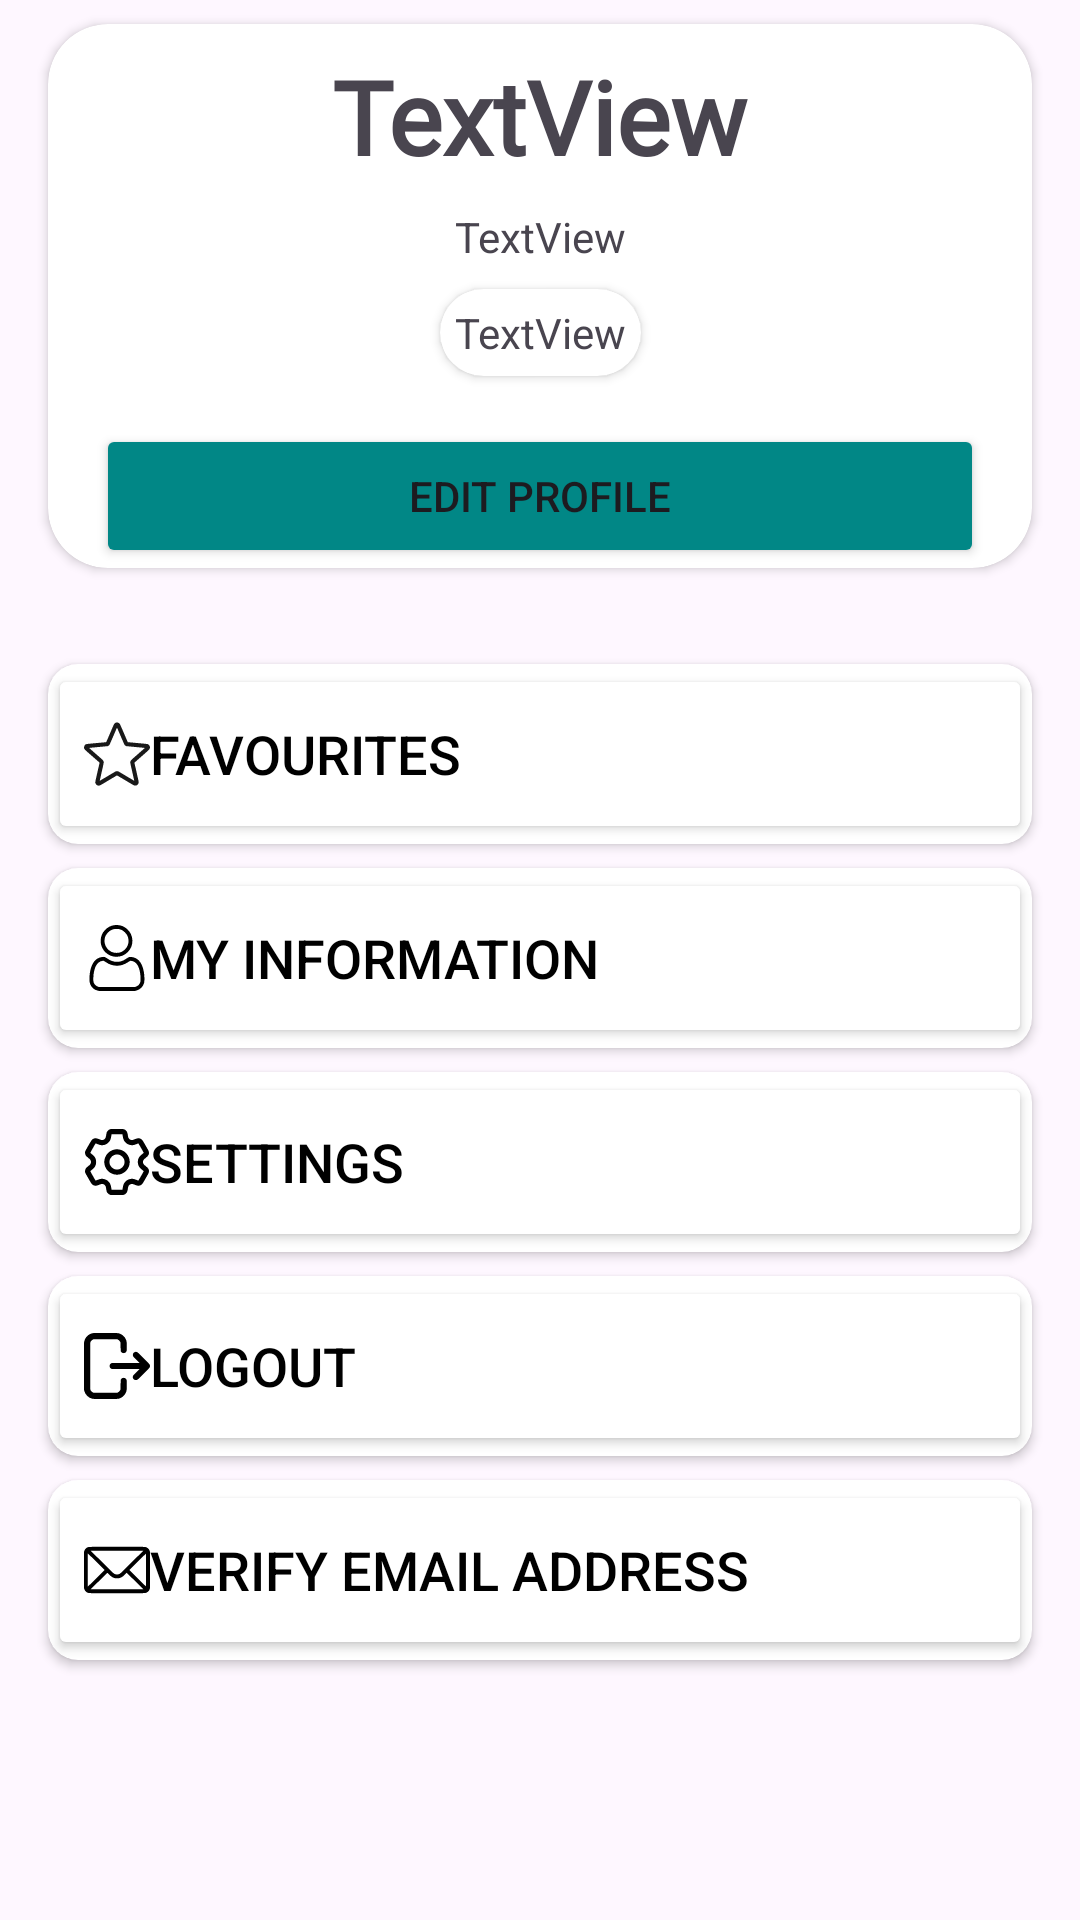

This screen was rendered from an Android layout file. Write that file and the resources it references.
<!-- AndroidManifest.xml: application theme Theme.MuscleFit -->
<!-- res/layout/fragment_account.xml -->
<?xml version="1.0" encoding="utf-8"?>
<androidx.constraintlayout.widget.ConstraintLayout xmlns:android="http://schemas.android.com/apk/res/android"
    xmlns:app="http://schemas.android.com/apk/res-auto"
    xmlns:tools="http://schemas.android.com/tools"
    android:layout_width="match_parent"
    android:layout_height="match_parent"
    tools:context=".Fragments.AccountFragment">

    <androidx.cardview.widget.CardView
        android:id="@+id/cardView"
        style="@style/ThemeOverlay.Material3.Button.ElevatedButton"
        android:layout_width="match_parent"
        android:layout_height="wrap_content"
        android:layout_marginStart="16dp"
        android:layout_marginTop="8dp"
        android:layout_marginEnd="16dp"
        app:cardCornerRadius="20dp"
        app:layout_constraintEnd_toEndOf="parent"
        app:layout_constraintStart_toStartOf="parent"
        app:layout_constraintTop_toTopOf="parent">

        <androidx.constraintlayout.widget.ConstraintLayout
            android:layout_width="match_parent"
            android:layout_height="match_parent">

            <TextView
                android:id="@+id/profileName"
                android:layout_width="wrap_content"
                android:layout_height="wrap_content"
                android:layout_marginTop="8dp"
                android:fontFamily="@font/aladin"
                android:text="TextView"
                android:textSize="34sp"
                android:textStyle="bold"
                app:layout_constraintEnd_toEndOf="parent"
                app:layout_constraintStart_toStartOf="parent"
                app:layout_constraintTop_toTopOf="parent" />

            <TextView
                android:id="@+id/profileGmail"
                android:layout_width="wrap_content"
                android:layout_height="wrap_content"
                android:layout_marginTop="8dp"
                android:text="TextView"
                android:textSize="14sp"
                app:layout_constraintEnd_toEndOf="@+id/profileName"
                app:layout_constraintStart_toStartOf="@+id/profileName"
                app:layout_constraintTop_toBottomOf="@+id/profileName" />

            <androidx.cardview.widget.CardView
                android:id="@+id/emailVerifyBack"
                android:layout_width="wrap_content"
                android:layout_height="wrap_content"
                android:layout_marginTop="8dp"
                app:cardCornerRadius="15dp"
                app:layout_constraintEnd_toEndOf="@+id/profileGmail"
                app:layout_constraintStart_toStartOf="@+id/profileGmail"
                app:layout_constraintTop_toBottomOf="@+id/profileGmail">

                <TextView
                    android:id="@+id/verifyEmail"
                    android:layout_width="wrap_content"
                    android:layout_height="wrap_content"
                    android:padding="5dp"
                    android:text="TextView"
                    android:textSize="14sp" />
            </androidx.cardview.widget.CardView>

            <Button
                android:id="@+id/editProfile"
                android:layout_width="0dp"
                android:layout_height="wrap_content"
                android:layout_marginStart="16dp"
                android:layout_marginTop="16dp"
                android:layout_marginEnd="16dp"
                android:backgroundTint="@color/teal_700"
                android:text="Edit Profile"
                app:cornerRadius="10dp"
                app:layout_constraintEnd_toEndOf="parent"
                app:layout_constraintStart_toStartOf="parent"
                app:layout_constraintTop_toBottomOf="@+id/emailVerifyBack" />
        </androidx.constraintlayout.widget.ConstraintLayout>

    </androidx.cardview.widget.CardView>

    <androidx.cardview.widget.CardView
        android:id="@+id/cardView2"
        android:layout_width="match_parent"
        android:layout_height="wrap_content"
        android:layout_marginStart="16dp"
        android:layout_marginTop="32dp"
        android:layout_marginEnd="16dp"
        app:cardCornerRadius="10dp"
        app:layout_constraintEnd_toEndOf="parent"
        app:layout_constraintStart_toStartOf="parent"
        app:layout_constraintTop_toBottomOf="@+id/cardView">

        <androidx.constraintlayout.widget.ConstraintLayout
            android:layout_width="match_parent"
            android:layout_height="match_parent">

            <Button
                android:id="@+id/favourites"
                android:layout_width="0dp"
                android:layout_height="60dp"
                android:backgroundTint="@color/white"
                android:drawableLeft="@drawable/favourites"
                android:gravity="center_vertical"
                android:text="Favourites"
                android:textColor="@color/black"
                android:textSize="18sp"
                app:cornerRadius="10dp"
                app:iconPadding="20dp"
                app:layout_constraintBottom_toBottomOf="parent"
                app:layout_constraintEnd_toEndOf="parent"
                app:layout_constraintStart_toStartOf="parent"
                app:layout_constraintTop_toTopOf="parent" />
        </androidx.constraintlayout.widget.ConstraintLayout>
    </androidx.cardview.widget.CardView>

    <androidx.cardview.widget.CardView
        android:id="@+id/cardView4"
        android:layout_width="match_parent"
        android:layout_height="wrap_content"
        android:layout_marginStart="16dp"
        android:layout_marginTop="8dp"
        android:layout_marginEnd="16dp"
        app:cardCornerRadius="10dp"
        app:layout_constraintEnd_toEndOf="parent"
        app:layout_constraintStart_toStartOf="parent"
        app:layout_constraintTop_toBottomOf="@+id/cardView2">

        <androidx.constraintlayout.widget.ConstraintLayout
            android:layout_width="match_parent"
            android:layout_height="match_parent">

            <Button
                android:id="@+id/myInfo"
                android:layout_width="0dp"
                android:layout_height="60dp"
                android:backgroundTint="@color/white"
                android:drawableLeft="@drawable/user"
                android:gravity="center_vertical"
                android:text="My Information"
                android:textColor="@color/black"
                android:textSize="18sp"
                app:cornerRadius="10dp"
                app:iconPadding="20dp"
                app:layout_constraintBottom_toBottomOf="parent"
                app:layout_constraintEnd_toEndOf="parent"
                app:layout_constraintStart_toStartOf="parent"
                app:layout_constraintTop_toTopOf="parent" />
        </androidx.constraintlayout.widget.ConstraintLayout>
    </androidx.cardview.widget.CardView>

    <androidx.cardview.widget.CardView
        android:id="@+id/cardView5"
        android:layout_width="match_parent"
        android:layout_height="wrap_content"
        android:layout_marginStart="16dp"
        android:layout_marginTop="8dp"
        android:layout_marginEnd="16dp"
        app:cardCornerRadius="10dp"
        app:layout_constraintEnd_toEndOf="parent"
        app:layout_constraintStart_toStartOf="parent"
        app:layout_constraintTop_toBottomOf="@+id/cardView4">

        <androidx.constraintlayout.widget.ConstraintLayout
            android:layout_width="match_parent"
            android:layout_height="match_parent">

            <Button
                android:id="@+id/settingsButton"
                android:layout_width="0dp"
                android:layout_height="60dp"
                android:backgroundTint="@color/white"
                android:drawableLeft="@drawable/setting"
                android:gravity="center_vertical"
                android:text="Settings"
                android:textColor="@color/black"
                android:textSize="18sp"
                app:cornerRadius="10dp"
                app:iconPadding="20dp"
                app:layout_constraintBottom_toBottomOf="parent"
                app:layout_constraintEnd_toEndOf="parent"
                app:layout_constraintStart_toStartOf="parent"
                app:layout_constraintTop_toTopOf="parent" />
        </androidx.constraintlayout.widget.ConstraintLayout>
    </androidx.cardview.widget.CardView>

    <androidx.cardview.widget.CardView
        android:id="@+id/cardView6"
        android:layout_width="match_parent"
        android:layout_height="wrap_content"
        android:layout_marginStart="16dp"
        android:layout_marginTop="8dp"
        android:layout_marginEnd="16dp"
        app:cardCornerRadius="10dp"
        app:layout_constraintEnd_toEndOf="parent"
        app:layout_constraintStart_toStartOf="parent"
        app:layout_constraintTop_toBottomOf="@+id/cardView5">

        <androidx.constraintlayout.widget.ConstraintLayout
            android:layout_width="match_parent"
            android:layout_height="match_parent">

            <Button
                android:id="@+id/logoutAccount"
                android:layout_width="0dp"
                android:layout_height="60dp"
                android:backgroundTint="@color/white"
                android:drawableLeft="@drawable/log_out"
                android:gravity="center_vertical"
                android:text="LogOut"
                android:textColor="@color/black"
                android:textSize="18sp"
                app:cornerRadius="10dp"
                app:iconPadding="20dp"
                app:layout_constraintBottom_toBottomOf="parent"
                app:layout_constraintEnd_toEndOf="parent"
                app:layout_constraintStart_toStartOf="parent"
                app:layout_constraintTop_toTopOf="parent" />
        </androidx.constraintlayout.widget.ConstraintLayout>
    </androidx.cardview.widget.CardView>

    <androidx.cardview.widget.CardView
        android:id="@+id/cardView7"
        android:layout_width="match_parent"
        android:layout_height="wrap_content"
        android:layout_marginStart="16dp"
        android:layout_marginTop="8dp"
        android:layout_marginEnd="16dp"
        app:cardCornerRadius="10dp"
        app:layout_constraintEnd_toEndOf="parent"
        app:layout_constraintStart_toStartOf="parent"
        app:layout_constraintTop_toBottomOf="@+id/cardView6">

        <androidx.constraintlayout.widget.ConstraintLayout
            android:layout_width="match_parent"
            android:layout_height="match_parent">

            <Button
                android:id="@+id/verifyMail"
                android:layout_width="0dp"
                android:layout_height="60dp"
                android:backgroundTint="@color/white"
                android:drawableLeft="@drawable/mail1"
                android:gravity="center_vertical"
                android:text="Verify Email Address"
                android:textColor="@color/black"
                android:textSize="18sp"
                app:cornerRadius="10dp"
                app:iconPadding="20dp"
                app:layout_constraintBottom_toBottomOf="parent"
                app:layout_constraintEnd_toEndOf="parent"
                app:layout_constraintStart_toStartOf="parent"
                app:layout_constraintTop_toTopOf="parent" />
        </androidx.constraintlayout.widget.ConstraintLayout>
    </androidx.cardview.widget.CardView>

</androidx.constraintlayout.widget.ConstraintLayout>
<!-- resources referenced by this layout -->
<resources>
  <!-- drawable log_out (drawable) -->
  <vector xmlns:android="http://schemas.android.com/apk/res/android"
      android:width="22dp"
      android:height="22dp"
      android:viewportWidth="512"
      android:viewportHeight="512">
    <path
        android:pathData="M69.8,1.1c-16.8,2.4 -32.4,10.5 -45.3,23.4 -13.5,13.5 -21.1,28.8 -23.6,47.2 -0.6,5.2 -0.9,69.7 -0.7,189.8l0.3,182 2.3,7.5c8.9,29.2 30,50.1 58.7,58.2 8,2.3 8,2.3 100.4,2.6 101.7,0.3 102.2,0.3 117.9,-5.8 19.3,-7.4 36.8,-24.4 45.1,-43.5 5.9,-13.5 6.4,-17.4 6.9,-55.2 0.2,-23.5 0,-36.9 -0.7,-40.3 -2.4,-11.3 -11.7,-19.1 -22.9,-19.1 -9.5,-0.1 -16.4,3.8 -21.5,12.1 -2.1,3.4 -2.2,4.7 -2.7,40.5l-0.5,37 -2.6,5.6c-3.7,7.9 -9,13.3 -16.7,17.1l-6.7,3.3 -91.5,-0 -91.5,-0 -6,-2.8c-10.1,-4.7 -16.3,-12.1 -19,-22.4 -2.3,-8.6 -2.3,-356 0,-364.6 2.7,-10.3 8.9,-17.7 19,-22.4l6,-2.8 91.5,-0 91.5,-0 5.6,2.6c7.9,3.7 13.3,9 17.1,16.7l3.3,6.7 0.5,33c0.6,36.3 0.5,35.8 7.2,42.2 13.5,13 36,5.9 39.9,-12.5 0.7,-3.8 1,-15.4 0.6,-36.6 -0.4,-33.3 -1.1,-38 -6.8,-51.1 -8.4,-19.5 -26.3,-36.5 -46.2,-44 -14.5,-5.4 -16.3,-5.5 -113.6,-5.4 -49.3,0.1 -92.2,0.5 -95.3,1z"
        android:fillColor="#000000"
        android:strokeColor="#00000000"/>
    <path
        android:pathData="M394.5,147.6c-5.8,2 -10.9,6.6 -13.4,11.9 -2.5,5.4 -2.8,14.8 -0.5,20.3 1,2.4 10,12.2 25.7,27.9l24.1,24.3 -106.4,-0c-105,-0 -106.6,0.1 -111,2.1 -9.5,4.3 -14.4,11.7 -14.4,21.9 0,10.2 4.9,17.6 14.4,21.9 4.4,2 6,2.1 111,2.1l106.4,-0 -24.6,24.7c-23.8,24 -24.7,25 -26.3,30.7 -1.5,5 -1.6,6.8 -0.6,11.2 3.2,14.2 16.6,22 30.7,17.9 5.8,-1.6 6.3,-2.1 52.5,-48.3 43.7,-43.8 46.8,-47 48.4,-52.1 2.1,-6.5 1.7,-13.1 -1.3,-19.2 -1.5,-3.1 -15.5,-17.8 -47.9,-50.1 -43.9,-43.7 -46,-45.7 -51.2,-47.2 -6.5,-1.9 -10.3,-1.9 -15.6,-0z"
        android:fillColor="#000000"
        android:strokeColor="#00000000"/>
  </vector>
  <!-- drawable mail1 (drawable) -->
  <vector xmlns:android="http://schemas.android.com/apk/res/android"
      android:width="22dp"
      android:height="22dp"
      android:viewportWidth="512"
      android:viewportHeight="512">
    <path
        android:pathData="M36.1,77.1c-17.2,3.4 -31.8,18.2 -35.1,35.8 -1.4,7.4 -1.4,278.8 0,286.2 3.4,18 17.9,32.5 35.9,35.9 7.4,1.4 430.8,1.4 438.2,-0 18,-3.4 32.5,-17.9 35.9,-35.9 1.4,-7.4 1.4,-278.8 0,-286.2 -3.4,-18 -17.9,-32.5 -35.9,-35.9 -6.7,-1.2 -432.5,-1.2 -439,0.1zM372.5,193.6c-60,59.7 -89.7,88.6 -93.5,90.9 -14,8.5 -32,8.5 -46,-0 -3.8,-2.3 -33.5,-31.2 -93.5,-90.9l-88,-87.5 204.5,-0 204.5,-0 -88,87.5zM119.5,215.9l40,40.1 -50,50.1c-27.5,27.5 -56.6,56.4 -64.7,64.1l-14.8,14 0,-128.2 0,-128.2 24.8,24c13.6,13.2 42.7,42.1 64.7,64.1zM481.8,320.2l-0.3,64.3 -64.5,-64.3 -64.5,-64.2 64.5,-64.2 64.5,-64.2 0.3,64.2c0.1,35.3 0.1,93.1 0,128.4zM191.5,288.1c18.1,18.2 28.6,25.5 43.5,30.1 6.3,1.9 9.7,2.3 21,2.3 15.4,-0 23.4,-1.9 35,-8.2 8.6,-4.6 13.1,-8.4 27.7,-22.6l12.2,-12 23.8,23.1c13.1,12.7 42.2,41.5 64.8,64.1l41,41.1 -204.5,-0 -204.5,-0.1 64.3,-63.9c35.4,-35.2 64.6,-64 65,-64 0.4,-0 5.2,4.5 10.7,10.1z"
        android:fillColor="#000000"
        android:strokeColor="#00000000"/>
  </vector>
  <style name="Theme.MuscleFit" parent="Theme.Material3.DayNight.NoActionBar">
          
          <item name="colorPrimary">#000000</item>
          <item name="colorPrimaryVariant">#D9DFDF</item>
          <item name="colorOnPrimary">@color/white</item>
          
          <item name="colorSecondary">@color/teal_200</item>
          <item name="colorSecondaryVariant">@color/teal_700</item>
          <item name="colorOnSecondary">@color/black</item>
          
          <item name="android:statusBarColor">?attr/colorPrimaryVariant</item>
          
      </style>
  <!-- not gathered from this repository: default colours our renderer supplied (Android Studio template values) -->
  <color name="teal_200">#FF03DAC5</color>
  <color name="teal_700">#FF018786</color>
  <color name="black">#FF000000</color>
  <color name="white">#FFFFFFFF</color>
</resources>
